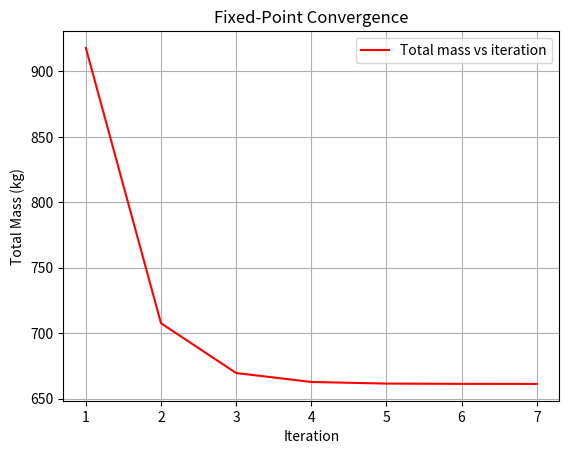
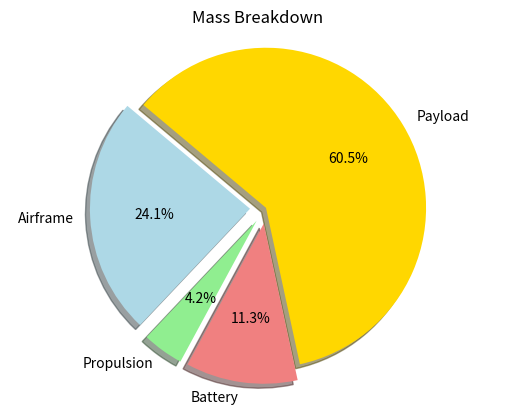

Reproduce these figures in Python, in order.
import numpy as np
import matplotlib.pyplot as plt

# =====================================================
# eVTOL Fixed-Point Sizing (Powered-Lift Type)
# Based on: Ugwueze et al., Aerospace 2023, 10, 311
# =====================================================

# -------------------------
# Iteration settings
# -------------------------
iter_max = 200
tol = 0.1          # convergence tolerance for |M_old - M_new|
M_guess = 2000     # initial guess for total mass (kg)
M_old = M_guess
payload = 400      # kg

# -------------------------
# Global parameters (from paper)
# -------------------------
g = 9.81                     # m/s²
rho = 1.225                  # kg/m³
FM = 0.75                    # Figure of merit
eta_prop = 0.85              # Propulsion system efficiency
SoC_min = 0.20               # Minimum state of charge
SED = 250                    # Wh/kg (battery specific energy density)
eta_b = 0.85                 # Battery efficiency
N_mot = 4
N_prop = 4
PM = 0.50                    # Power margin (50%)
cD_PL = 0.04353
cL_PL = 1.5
AR = 7.0
e_oswald = 0.85

# -------------------------
# Geometry / Mission setup
# -------------------------
V_cr = 66.67                 # m/s (240 km/h)
V_v = 2.5                    # m/s (climb rate)
disk_area_per_rotor = 7.0    # m² per rotor (based on DL ≈ 700 N/m²)
N_rotors = 4
A_total = disk_area_per_rotor * N_rotors

b = 7.0                      # m (wing span)
S_ref = b**2 / AR            # m²
#range_m = 100000             # m (100 km)
range_m = 37000               # m (37 km)
hover_ht = 1.5               # m
climb_ht = 300               # m

# -------------------------
# Data storage
# -------------------------
I, M_vals, Mbatt, Mw, Mfu, Mht, Mvt, Mlg, Mmot, Mprop = [], [], [], [], [], [], [], [], [], []
pow_hv, pow_cb, pow_cr = [], [], []

# -------------------------
# Component mass models
# (All from Roskam/Torenbeek class II methods)
# -------------------------
def m_fuselage(total_mass, l_f=5.0, P_max=4.71, Npax=4):
    total_mass = total_mass * 2.2046
    return (14.86 * (total_mass**0.144) * ((l_f / P_max)**0.778)
            * (l_f**0.383) * (Npax**0.455)) * 0.4535

def m_wing(total_mass, S=S_ref, eta_w=5, AR=AR):
    total_mass = total_mass * 2.2046
    return (0.04674 * (total_mass**0.397) * ((S * 3.2808)**0.360)
            * (eta_w**0.397) * (AR**1.712)) * 0.4535

def m_tail_h(total_mass, S_th=3.6, AR_th=3.26, trh=0.246):
    total_mass = total_mass * 2.2046
    return ((3.184 * (total_mass**0.887) * (S_th**0.101) * (AR_th**0.101))
            / (174.04 * (trh**0.223))) * 0.4535

def m_tail_v(total_mass, S_tv=1.377, AR_tv=3.75, trv=0.082, Lambda=0):
    total_mass = total_mass * 2.2046
    return ((1.68 * (total_mass**0.567) * (S_tv**1.249) * (AR_tv**0.482))
            / (639.95 * (trv**0.747) * (np.cos(Lambda)**0.882))) * 0.4535

def m_lg(total_mass, llg=2.13, eta_lg=5):
    total_mass = total_mass * 2.2046
    return (0.054 * (llg**0.501) * ((total_mass * eta_lg)**0.684)) * 0.4535

def m_motor(P_cb):
    return 0.165 * (P_cb * 1e-3) * (1 + PM)  # mass of all motors (kg)

def m_prop(P_cb, d_prop=3.28, Nprop=N_prop, N_bl=3):
    return (0.144 * ((d_prop * (P_cb * 0.00134) / max(1, Nprop)
                     * (N_bl**0.5))**0.782)) * 0.4535

# -------------------------
# Power models
# -------------------------
def induced_velocity_hover(mass, rho_local=rho, A=A_total):
    T = mass * g
    return np.sqrt(T / (2.0 * rho_local * A))

def P_hover(mass, FM=FM, rho_local=rho, A=A_total):
    T = mass * g
    return (T**1.5) / (FM * np.sqrt(2.0 * rho_local * A))

def P_climb(P_hv, v_hv, Vv=V_v):
    ratio = Vv / (2.0 * v_hv)
    return P_hv * (ratio + np.sqrt(ratio**2 + 1.0))

def P_cruise(Vc=V_cr, S=S_ref, cD=cD_PL, rho_local=rho, eta_p=eta_prop):
    D = 0.5 * rho_local * Vc**2 * S * cD
    Pcr = D * Vc / eta_p
    return Pcr, D

# -------------------------
# Fixed-point iteration
# -------------------------
print("Starting fixed-point iterations...\n")

for i in range(1, iter_max + 1):
    I.append(i)

    v_hv = induced_velocity_hover(M_old)
    P_hv = P_hover(M_old)
    P_cb = P_climb(P_hv, v_hv, V_v)
    P_cr, D = P_cruise()

    pow_hv.append(P_hv)
    pow_cb.append(P_cb)
    pow_cr.append(P_cr)

    # Mission times (s)
    t_hover = hover_ht / v_hv
    t_climb = climb_ht / V_v
    t_cruise = range_m / V_cr

    # Total energy (J)
    E_total = P_hv * (t_hover * 2.0) + P_cb * t_climb + P_cr * t_cruise

    # Battery mass (kg)
    m_batt = E_total * (1.0 + SoC_min) / (SED * eta_b * 3600)
    Mbatt.append(m_batt)

    # Structural and propulsion masses
    mw = m_wing(M_old)
    mfus = m_fuselage(M_old)
    mth = m_tail_h(M_old)
    mtv = m_tail_v(M_old)
    mlg = m_lg(M_old)
    mmot = m_motor(P_cb)
    mprop = m_prop(P_cb)

    Mw.append(mw)
    Mfu.append(mfus)
    Mht.append(mth)
    Mvt.append(mtv)
    Mlg.append(mlg)
    Mmot.append(mmot)
    Mprop.append(mprop)

    m_airframe = mw + mfus + mth + mtv + mlg
    m_propulsion = mmot + mprop

    M_new = m_batt + m_airframe + m_propulsion + payload
    M_vals.append(M_new)

    if abs(M_old - M_new) <= tol:
        print(f"Converged at iteration {i}")
        print(f"Final Takeoff Mass: {M_new:.2f} kg\n")
        break

    M_old = M_new

# -------------------------
# Plots
# -------------------------
plt.figure()
plt.plot(I[:len(M_vals)], M_vals, color="red", label="Total mass vs iteration")
plt.xlabel("Iteration")
plt.ylabel("Total Mass (kg)")
plt.title("Fixed-Point Convergence")
plt.legend()
plt.grid(True)
plt.show()

# -------------------------
# Mass Breakdown (Structure, Propulsion, Battery, Payload)
# Plot a pie chart
# -------------------------
labels = ['Airframe', 'Propulsion', 'Battery', 'Payload']
airframe_mass = Mw[-1] + Mfu[-1] + Mht[-1] + Mvt[-1] + Mlg[-1]
propulsion_mass = Mmot[-1] + Mprop[-1]
sizes = [airframe_mass, propulsion_mass, Mbatt[-1], payload]
colors = ['lightblue', 'lightgreen', 'lightcoral', 'gold']
explode = (0.1, 0.1, 0.1, 0)  # explode first three slices
plt.figure()
plt.pie(sizes, explode=explode, labels=labels, colors=colors, autopct='%1.1f%%', shadow=True, startangle=140)
plt.title("Mass Breakdown")
plt.axis('equal')  # Equal aspect ratio ensures that pie is drawn as a circle.
plt.show()
